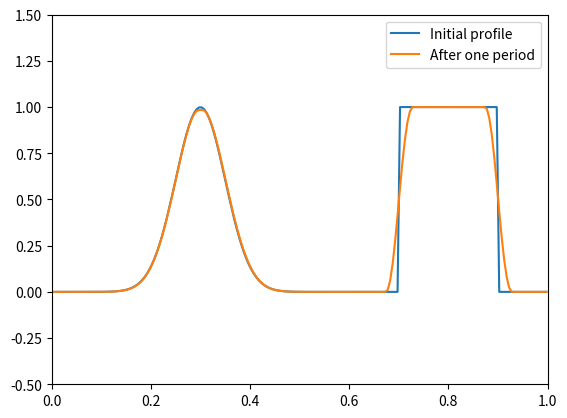

Reproduce this figure in Python.
import numpy as np
import matplotlib.pyplot as plt
import scipy.integrate as integrate
import sys
plt.ion()

#The essential parameters for the problem
N_cells = 200  #the number of cells. 
N = N_cells+1  #N+1 is the number of cell edges.
CFL = 0.1  #CFL number
dx = 1.0/N_cells  #grid spacing
sig = 0.05  #sigma for the gaussian in the initial function
v = 1.0
CFL = 0.1
dt = CFL*dx/v
T = 1/v #Length of domain in code units is 1.0
alpha = 4.0  #parameter for defining the MC limited

x = np.arange(0,1+dx,dx)  #The cell edges
f_avg_arr = np.zeros(N_cells)  #stores N-1 initial cell averaged values
f_avg_final = np.zeros(N_cells) #stores N-1 final cell averaged values

#function to define the initial closed form profile (non-averaged)
def f_init_gaussianonly(x):
    return np.exp((-(x-0.3)**2)/(2*(sig**2)))

#function constructing the tophat profile
def f_init_gauss_tophat(x):
    if(x <= 0.6): return f_init_gaussianonly(x)
    else:
        if(x >= 0.7 and x <= 0.9): return 1.0
        else: return 0.0
    
    return init_profile
        
#f_avg_arr = f_init_gauss_tophat(x)

#function to calculate the cell averaged values before beginning time iterations
def f_init_avg(x, f_choice):
    for i in range(N-1):  #this is the number of cells
        
        #averaging the function between cell edges
        if (f_choice == 1): f_avg = integrate.quad(f_init_gaussianonly,x[i],x[i+1]) #gaussian profile
        else: f_avg = integrate.quad(f_init_gauss_tophat,x[i],x[i+1])   #gaussian and top hat
        f_avg_arr[i] = f_avg[0]/dx  #the values are for the cells centered at (x[i]+x[i+1])/2
 
    return f_avg_arr

def minmod(x,y):
    return 0.5*(np.sign(x) + np.sign(y))*np.minimum(np.abs(x), np.abs(y))
        
#function to evaluate the flux discretized flux depeding on the choice of scheme 
def flux_discr(phi, scheme):
    phi_jp1 = phi[np.arange(1,N_cells+1,1)%N_cells]	#making necessary adjustments to 
    phi_jm1 = phi[np.arange(-1,N_cells-1,1)%N_cells]	#enforce the periodic B.C
    phi_jm2 = phi[np.arange(-2,N_cells-2,1)%N_cells]

    #second order centered
    if(scheme == 1): flux = -v*(phi_jp1 - phi_jm1)/(2*dx)
    #first order upwind
    elif(scheme == 2): flux = -v*(phi - phi_jm1)/dx
    #third order upwind biased
    elif(scheme == 3): flux = -v*(phi/2.0 + phi_jp1/3.0 - phi_jm1 + phi_jm2/6.0)/dx
    #MC limiter scheme
    elif(scheme == 4):
        phi_jp1_MP = phi + minmod(phi_jp1 - phi, alpha*(phi - phi_jm1))
        phi_jm1_MP = phi_jm1 + minmod(phi - phi_jm1, alpha*(phi_jm1 - phi_jm2))
        
        phi_jp1_3u = (5.0/6.0)*phi + (1.0/3.0)*phi_jp1 - (1.0/6.0)*phi_jm1
        phi_jm1_3u = (5.0/6.0)*phi_jm1 + (1.0/3.0)*phi - (1.0/6.0)*phi_jm2
        
        phi_jphalf_MC = phi + minmod(phi_jp1_3u - phi, phi_jp1_MP - phi) 
        phi_jmhalf_MC = phi_jm1 + minmod(phi_jm1_3u - phi_jm1, phi_jm1_MP - phi_jm1)
        
        flux = -v*(phi_jphalf_MC - phi_jmhalf_MC)/dx
        
    else: 
        print('Wrong choice!')
        sys.exit()
        
    return flux

#time stepping
def ssprk3(phi,scheme):
    t = 0
    while(t<T):
        phi_np1 = np.zeros(len(phi))
        phi1 = np.zeros(len(phi))
        phi2 = np.zeros(len(phi))
        
        phi1 = phi + dt*flux_discr(phi,scheme)

        phi2 = 0.75*phi + 0.25*(phi1 + dt*flux_discr(phi1,scheme))
        
        phi_np1 = (1.0/3.0)*phi + (2.0/3.0)*(phi2 + dt*flux_discr(phi2,scheme))
        phi = phi_np1  ##reassigning phi with the phi at next time step
        
        t += dt
        
    return phi
    
#calculating the cell averages
f_avg_arr = f_init_avg(x,2)

#obtaining the final time step result
f_avg_final = ssprk3(f_avg_arr,4)

#plotting and comparing the initial and final results after one full period
plt.plot(x[1:]-0.5*dx,f_avg_arr,label='Initial profile')  #plotting the initial profile
plt.plot(x[1:]-0.5*dx,f_avg_final,label='After one period')  #plotting the final profile
plt.ylim([-0.5,1.5])
plt.xlim([0,1])
plt.legend()
#plt.title('Second order centered, SSPRK3, CFL = 0.1')
